The GitHub repository NikitaDas1998/Agro_AI contains a labelled image folder "Dataset" with 4 categories: black rot, esca, healthy, leaf blight. Examples follow, each with its label.

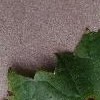
Label: black rot

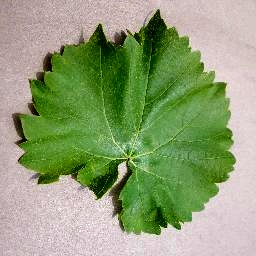
Label: healthy

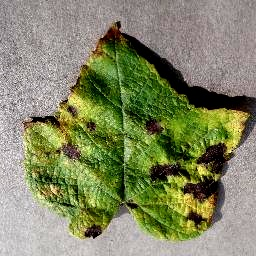
Label: leaf blight

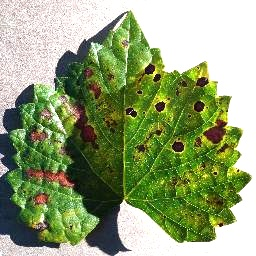
Label: esca

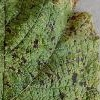
Label: leaf blight

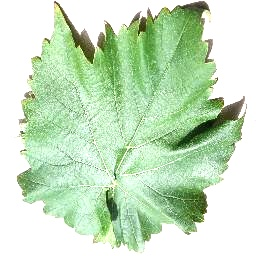
Label: healthy
